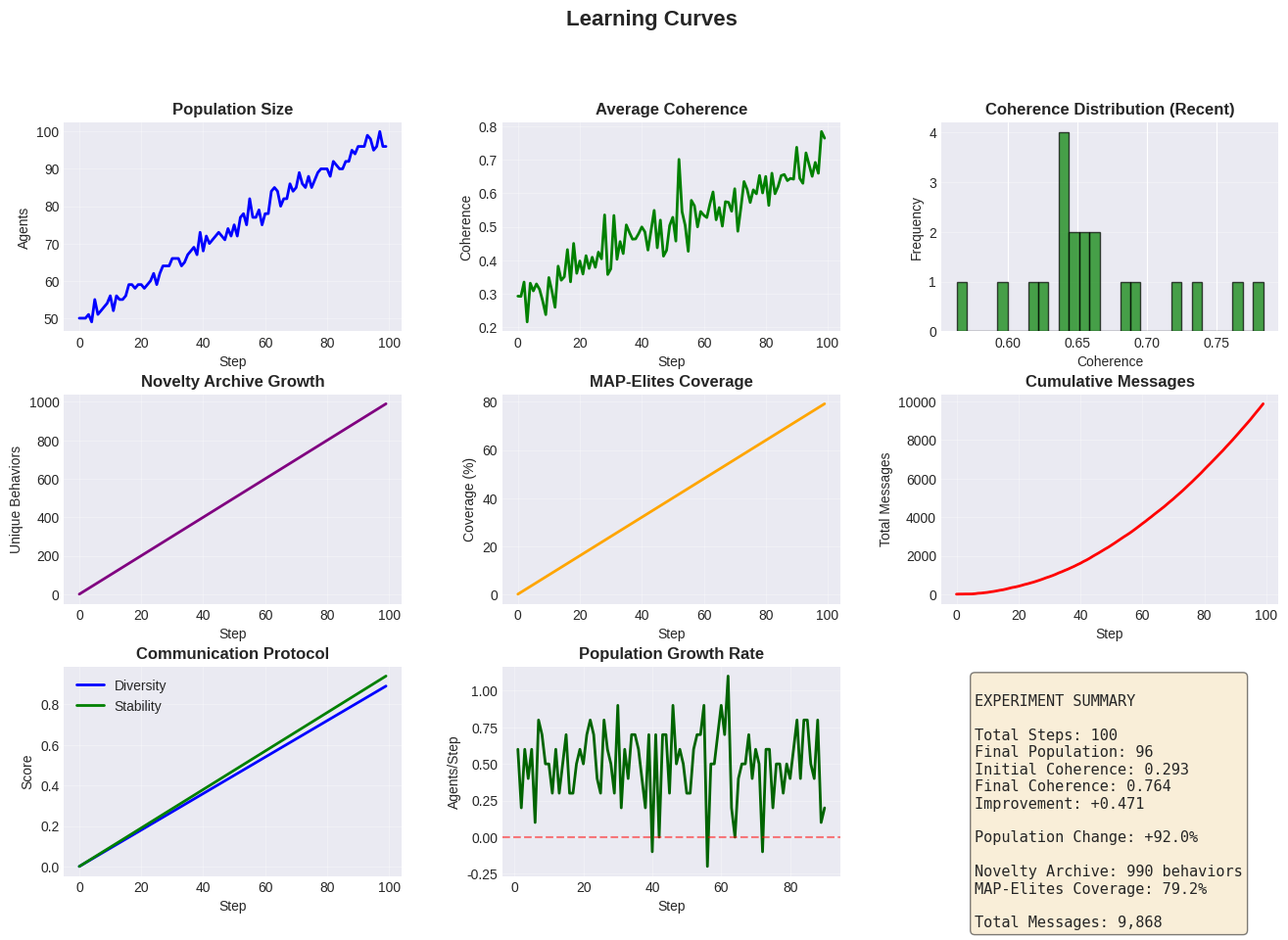
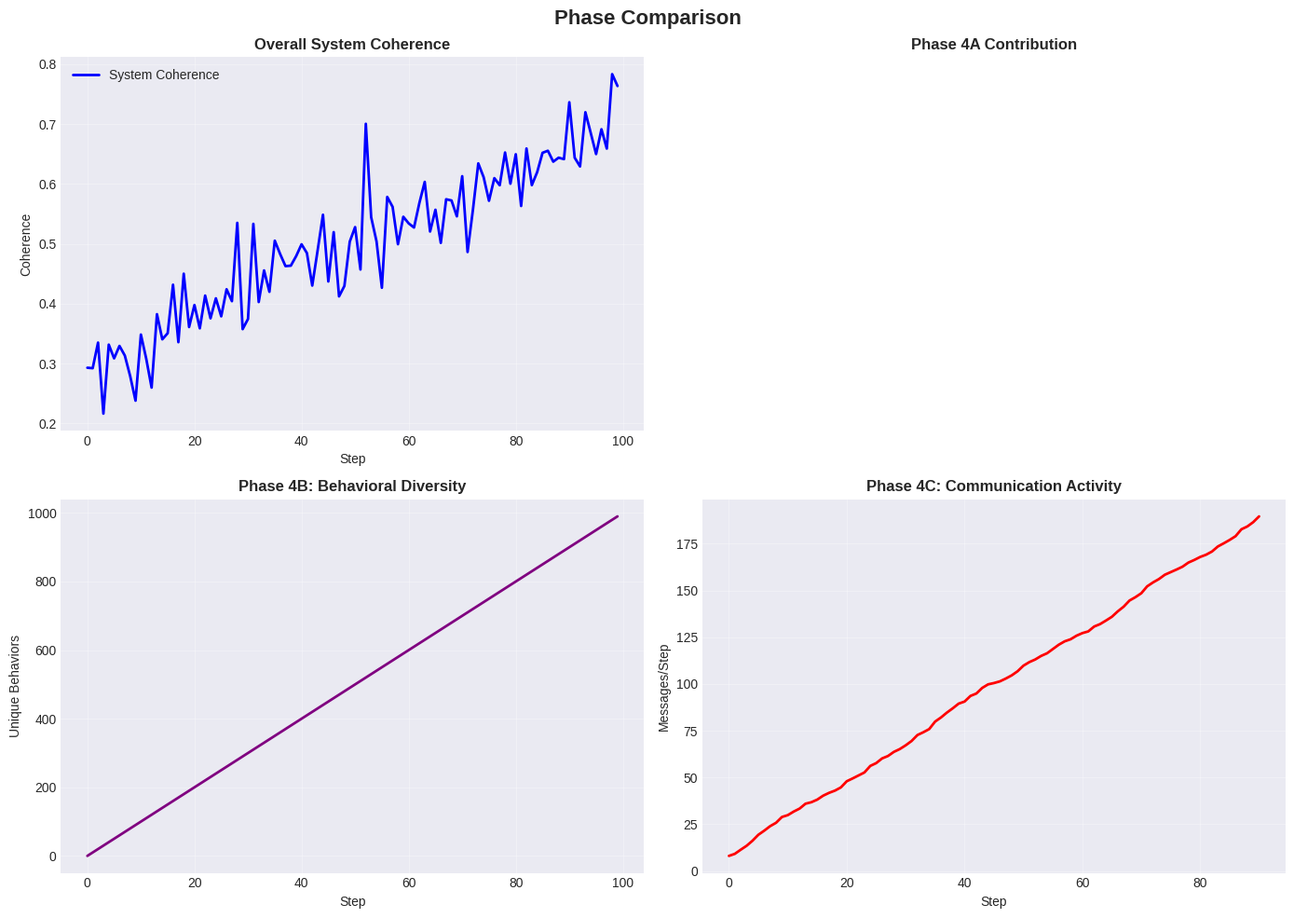

These charts were generated, in order, by the following Python code:
"""
GENESIS Phase 4: Visualization Tools

Comprehensive visualization suite for analyzing experiment results:
- Learning curves
- Population dynamics
- Behavioral diversity (MAP-Elites)
- Communication networks
- Optimization performance
- Long-term trends

Usage:
    from visualization_tools import ExperimentVisualizer

    viz = ExperimentVisualizer()
    viz.plot_learning_curves(stats_history)
    viz.plot_communication_network(manager)
    viz.save_all_figures('results/')
"""

import numpy as np
import matplotlib.pyplot as plt
import matplotlib.patches as mpatches
from matplotlib.gridspec import GridSpec
from typing import Dict, List, Optional
from pathlib import Path
import json


class ExperimentVisualizer:
    """
    Comprehensive visualization suite for GENESIS experiments
    """

    def __init__(self, style: str = 'seaborn-v0_8-darkgrid', figsize=(12, 8)):
        """
        Initialize visualizer

        Args:
            style: Matplotlib style
            figsize: Default figure size
        """
        try:
            plt.style.use(style)
        except:
            plt.style.use('default')

        self.figsize = figsize
        self.figures = {}

    def plot_learning_curves(self, stats_history: List[Dict],
                            title: str = "Learning Curves",
                            save_path: Optional[str] = None):
        """
        Plot comprehensive learning curves

        Args:
            stats_history: List of statistics dictionaries
            title: Plot title
            save_path: Path to save figure
        """
        fig = plt.figure(figsize=(16, 10))
        gs = GridSpec(3, 3, figure=fig, hspace=0.3, wspace=0.3)

        steps = np.arange(len(stats_history))

        # Extract metrics
        population = [s['population_size'] for s in stats_history]
        coherence = [s['avg_coherence'] for s in stats_history]

        # 1. Population Size
        ax1 = fig.add_subplot(gs[0, 0])
        ax1.plot(steps, population, 'b-', linewidth=2)
        ax1.set_title('Population Size', fontsize=12, fontweight='bold')
        ax1.set_xlabel('Step')
        ax1.set_ylabel('Agents')
        ax1.grid(True, alpha=0.3)

        # 2. Average Coherence
        ax2 = fig.add_subplot(gs[0, 1])
        ax2.plot(steps, coherence, 'g-', linewidth=2)
        ax2.set_title('Average Coherence', fontsize=12, fontweight='bold')
        ax2.set_xlabel('Step')
        ax2.set_ylabel('Coherence')
        ax2.grid(True, alpha=0.3)

        # 3. Coherence Distribution (last 20%)
        ax3 = fig.add_subplot(gs[0, 2])
        recent_coherence = coherence[-len(coherence)//5:]
        ax3.hist(recent_coherence, bins=30, color='green', alpha=0.7, edgecolor='black')
        ax3.set_title('Coherence Distribution (Recent)', fontsize=12, fontweight='bold')
        ax3.set_xlabel('Coherence')
        ax3.set_ylabel('Frequency')
        ax3.grid(True, alpha=0.3, axis='y')

        # 4. Phase 4B: Novelty Search
        if 'phase4b' in stats_history[-1] and 'novelty_search' in stats_history[-1]['phase4b']:
            ax4 = fig.add_subplot(gs[1, 0])
            archive_sizes = []
            for s in stats_history:
                if 'phase4b' in s and 'novelty_search' in s['phase4b']:
                    archive_sizes.append(s['phase4b']['novelty_search']['archive']['size'])
                else:
                    archive_sizes.append(0)

            ax4.plot(steps, archive_sizes, 'purple', linewidth=2)
            ax4.set_title('Novelty Archive Growth', fontsize=12, fontweight='bold')
            ax4.set_xlabel('Step')
            ax4.set_ylabel('Unique Behaviors')
            ax4.grid(True, alpha=0.3)

        # 5. Phase 4B: MAP-Elites Coverage
        if 'phase4b' in stats_history[-1] and 'map_elites' in stats_history[-1]['phase4b']:
            ax5 = fig.add_subplot(gs[1, 1])
            coverage = []
            for s in stats_history:
                if 'phase4b' in s and 'map_elites' in s['phase4b']:
                    coverage.append(s['phase4b']['map_elites']['archive']['coverage'] * 100)
                else:
                    coverage.append(0)

            ax5.plot(steps, coverage, 'orange', linewidth=2)
            ax5.set_title('MAP-Elites Coverage', fontsize=12, fontweight='bold')
            ax5.set_xlabel('Step')
            ax5.set_ylabel('Coverage (%)')
            ax5.grid(True, alpha=0.3)

        # 6. Phase 4C: Communication Volume
        if 'phase4c' in stats_history[-1] and 'communication' in stats_history[-1]['phase4c']:
            ax6 = fig.add_subplot(gs[1, 2])
            messages = []
            for s in stats_history:
                if 'phase4c' in s and 'communication' in s['phase4c']:
                    messages.append(s['phase4c']['communication'].get('total_messages', 0))
                else:
                    messages.append(0)

            ax6.plot(steps, np.cumsum(messages), 'red', linewidth=2)
            ax6.set_title('Cumulative Messages', fontsize=12, fontweight='bold')
            ax6.set_xlabel('Step')
            ax6.set_ylabel('Total Messages')
            ax6.grid(True, alpha=0.3)

        # 7. Phase 4C: Protocol Metrics
        if 'phase4c' in stats_history[-1] and 'protocol_analysis' in stats_history[-1]['phase4c']:
            ax7 = fig.add_subplot(gs[2, 0])
            diversity = []
            stability = []
            for s in stats_history:
                if 'phase4c' in s and 'protocol_analysis' in s['phase4c']:
                    diversity.append(s['phase4c']['protocol_analysis'].get('signal_diversity', 0))
                    stability.append(s['phase4c']['protocol_analysis'].get('signal_stability', 0))
                else:
                    diversity.append(0)
                    stability.append(0)

            ax7.plot(steps, diversity, 'blue', linewidth=2, label='Diversity')
            ax7.plot(steps, stability, 'green', linewidth=2, label='Stability')
            ax7.set_title('Communication Protocol', fontsize=12, fontweight='bold')
            ax7.set_xlabel('Step')
            ax7.set_ylabel('Score')
            ax7.legend()
            ax7.grid(True, alpha=0.3)

        # 8. Growth Rates
        ax8 = fig.add_subplot(gs[2, 1])
        if len(population) > 10:
            window = min(10, len(population) // 10)
            growth_rate = np.diff(population)
            growth_rate_smooth = np.convolve(growth_rate, np.ones(window)/window, mode='valid')

            ax8.plot(steps[1:len(growth_rate_smooth)+1], growth_rate_smooth, 'darkgreen', linewidth=2)
            ax8.axhline(y=0, color='r', linestyle='--', alpha=0.5)
            ax8.set_title('Population Growth Rate', fontsize=12, fontweight='bold')
            ax8.set_xlabel('Step')
            ax8.set_ylabel('Agents/Step')
            ax8.grid(True, alpha=0.3)

        # 9. Summary Statistics
        ax9 = fig.add_subplot(gs[2, 2])
        ax9.axis('off')

        summary_text = f"""
EXPERIMENT SUMMARY

Total Steps: {len(stats_history):,}
Final Population: {population[-1]}
Initial Coherence: {coherence[0]:.3f}
Final Coherence: {coherence[-1]:.3f}
Improvement: {coherence[-1] - coherence[0]:+.3f}

Population Change: {((population[-1] / population[0]) - 1) * 100:+.1f}%
"""

        if 'phase4b' in stats_history[-1]:
            if 'novelty_search' in stats_history[-1]['phase4b']:
                ns = stats_history[-1]['phase4b']['novelty_search']
                summary_text += f"\nNovelty Archive: {ns['unique_behaviors']:,} behaviors"

            if 'map_elites' in stats_history[-1]['phase4b']:
                me = stats_history[-1]['phase4b']['map_elites']['archive']
                summary_text += f"\nMAP-Elites Coverage: {me['coverage']:.1%}"

        if 'phase4c' in stats_history[-1]:
            if 'communication' in stats_history[-1]['phase4c']:
                comm = stats_history[-1]['phase4c']['communication']
                total_msgs = sum(messages)
                summary_text += f"\n\nTotal Messages: {total_msgs:,}"

        ax9.text(0.1, 0.95, summary_text, transform=ax9.transAxes,
                fontsize=11, verticalalignment='top', fontfamily='monospace',
                bbox=dict(boxstyle='round', facecolor='wheat', alpha=0.5))

        fig.suptitle(title, fontsize=16, fontweight='bold', y=0.995)

        if save_path:
            plt.savefig(save_path, dpi=300, bbox_inches='tight')
            print(f"Saved: {save_path}")

        self.figures['learning_curves'] = fig
        return fig

    def plot_map_elites_heatmap(self, manager,
                                title: str = "MAP-Elites Behavior Space",
                                save_path: Optional[str] = None):
        """
        Plot MAP-Elites archive as heatmap

        Args:
            manager: Manager with MAP-Elites
            title: Plot title
            save_path: Path to save figure
        """
        if not hasattr(manager, 'map_elites') or manager.map_elites is None:
            print("No MAP-Elites archive available")
            return None

        fig, axes = plt.subplots(1, 2, figsize=(16, 6))

        # Get archive
        archive = manager.map_elites.archive
        behavior_space = manager.map_elites.behavior_space

        # Create grid
        grid_size = behavior_space.grid_size
        fitness_grid = np.full((grid_size, grid_size), np.nan)
        count_grid = np.zeros((grid_size, grid_size))

        for niche, solution in archive.items():
            i, j = divmod(niche, grid_size)
            if i < grid_size and j < grid_size:
                fitness_grid[i, j] = solution.fitness
                count_grid[i, j] = 1

        # Plot fitness heatmap
        im1 = axes[0].imshow(fitness_grid, cmap='viridis', aspect='auto', origin='lower')
        axes[0].set_title('Fitness by Niche', fontsize=14, fontweight='bold')
        axes[0].set_xlabel('Behavior Dimension 2')
        axes[0].set_ylabel('Behavior Dimension 1')
        plt.colorbar(im1, ax=axes[0], label='Fitness')

        # Plot coverage heatmap
        im2 = axes[1].imshow(count_grid, cmap='Blues', aspect='auto', origin='lower')
        axes[1].set_title('Coverage Map', fontsize=14, fontweight='bold')
        axes[1].set_xlabel('Behavior Dimension 2')
        axes[1].set_ylabel('Behavior Dimension 1')
        plt.colorbar(im2, ax=axes[1], label='Occupied')

        # Statistics
        coverage = np.sum(count_grid > 0) / (grid_size * grid_size)
        avg_fitness = np.nanmean(fitness_grid)
        max_fitness = np.nanmax(fitness_grid)

        fig.text(0.5, 0.02,
                f"Coverage: {coverage:.1%} | Avg Fitness: {avg_fitness:.3f} | Max Fitness: {max_fitness:.3f}",
                ha='center', fontsize=12, fontweight='bold')

        fig.suptitle(title, fontsize=16, fontweight='bold')

        if save_path:
            plt.savefig(save_path, dpi=300, bbox_inches='tight')
            print(f"Saved: {save_path}")

        self.figures['map_elites'] = fig
        return fig

    def plot_optimization_comparison(self, baseline_results: Dict,
                                    optimized_results: Dict,
                                    title: str = "Optimization Performance",
                                    save_path: Optional[str] = None):
        """
        Compare baseline vs optimized performance

        Args:
            baseline_results: Baseline benchmark results
            optimized_results: Optimized benchmark results
            title: Plot title
            save_path: Path to save figure
        """
        fig, axes = plt.subplots(2, 2, figsize=(14, 10))

        # 1. Step time comparison
        ax1 = axes[0, 0]
        configurations = ['Baseline', 'Optimized']
        step_times = [baseline_results['avg_step_time'], optimized_results['avg_step_time']]
        colors = ['red', 'green']

        bars = ax1.bar(configurations, step_times, color=colors, alpha=0.7, edgecolor='black')
        ax1.set_ylabel('Avg Step Time (s)', fontweight='bold')
        ax1.set_title('Step Time Comparison', fontsize=12, fontweight='bold')
        ax1.grid(True, alpha=0.3, axis='y')

        # Add values on bars
        for bar, time in zip(bars, step_times):
            height = bar.get_height()
            ax1.text(bar.get_x() + bar.get_width()/2., height,
                    f'{time:.4f}s', ha='center', va='bottom', fontweight='bold')

        # 2. Speedup visualization
        ax2 = axes[0, 1]
        speedup = baseline_results['avg_step_time'] / optimized_results['avg_step_time']

        ax2.barh(['Speedup'], [speedup], color='gold', alpha=0.7, edgecolor='black')
        ax2.set_xlabel('Speedup Factor', fontweight='bold')
        ax2.set_title(f'Overall Speedup: {speedup:.2f}x', fontsize=12, fontweight='bold')
        ax2.grid(True, alpha=0.3, axis='x')
        ax2.text(speedup/2, 0, f'{speedup:.2f}x', ha='center', va='center',
                fontsize=16, fontweight='bold')

        # 3. Step time distributions
        ax3 = axes[1, 0]

        baseline_times = baseline_results['step_times']
        optimized_times = optimized_results['step_times']

        ax3.hist(baseline_times, bins=20, alpha=0.5, label='Baseline', color='red', edgecolor='black')
        ax3.hist(optimized_times, bins=20, alpha=0.5, label='Optimized', color='green', edgecolor='black')
        ax3.set_xlabel('Step Time (s)', fontweight='bold')
        ax3.set_ylabel('Frequency', fontweight='bold')
        ax3.set_title('Step Time Distributions', fontsize=12, fontweight='bold')
        ax3.legend()
        ax3.grid(True, alpha=0.3, axis='y')

        # 4. Optimization breakdown
        ax4 = axes[1, 1]

        if 'optimization' in optimized_results:
            opt = optimized_results['optimization']

            breakdown_text = "OPTIMIZATION BREAKDOWN\n\n"

            if 'cached_coherence' in opt:
                cc = opt['cached_coherence']
                breakdown_text += f"Cached Coherence:\n"
                breakdown_text += f"  Hit Rate: {cc.get('avg_hit_rate', 0):.1%}\n"
                breakdown_text += f"  Speedup: ~{1.0 + cc.get('avg_hit_rate', 0):.2f}x\n\n"

            if 'sparse_map_elites' in opt:
                sme = opt['sparse_map_elites']
                breakdown_text += f"Sparse MAP-Elites:\n"
                breakdown_text += f"  Skip Rate: {sme.get('skip_rate', 0):.1%}\n"
                breakdown_text += f"  Speedup: ~{sme.get('speedup_estimate', 1.0):.2f}x\n\n"

            if 'batch_processing' in opt:
                bp = opt['batch_processing']
                breakdown_text += f"Batch Processing:\n"
                breakdown_text += f"  Items: {bp.get('total_items', 0):,}\n"
                breakdown_text += f"  Throughput: {bp.get('throughput_items_per_sec', 0):.1f}/s\n"

            ax4.text(0.1, 0.9, breakdown_text, transform=ax4.transAxes,
                    fontsize=10, verticalalignment='top', fontfamily='monospace',
                    bbox=dict(boxstyle='round', facecolor='lightblue', alpha=0.5))

        ax4.axis('off')

        fig.suptitle(title, fontsize=16, fontweight='bold')
        plt.tight_layout()

        if save_path:
            plt.savefig(save_path, dpi=300, bbox_inches='tight')
            print(f"Saved: {save_path}")

        self.figures['optimization'] = fig
        return fig

    def plot_phase_comparison(self, stats_history: List[Dict],
                             title: str = "Phase Comparison",
                             save_path: Optional[str] = None):
        """
        Compare contributions of different phases

        Args:
            stats_history: Statistics history
            title: Plot title
            save_path: Path to save figure
        """
        fig, axes = plt.subplots(2, 2, figsize=(14, 10))

        steps = np.arange(len(stats_history))

        # Extract metrics
        base_coherence = [s['avg_coherence'] for s in stats_history]

        # 1. Overall coherence
        ax1 = axes[0, 0]
        ax1.plot(steps, base_coherence, 'blue', linewidth=2, label='System Coherence')
        ax1.set_title('Overall System Coherence', fontsize=12, fontweight='bold')
        ax1.set_xlabel('Step')
        ax1.set_ylabel('Coherence')
        ax1.legend()
        ax1.grid(True, alpha=0.3)

        # 2. Phase 4A contribution (if available)
        ax2 = axes[0, 1]
        if 'phase4a' in stats_history[-1]:
            # Could track specific Phase 4A metrics
            ax2.text(0.5, 0.5, 'Phase 4A:\nAdvanced Intelligence\n\n✓ Multi-Teacher\n✓ Learned Memory\n✓ Knowledge Guidance',
                    transform=ax2.transAxes, ha='center', va='center',
                    fontsize=11, bbox=dict(boxstyle='round', facecolor='lightgreen', alpha=0.7))
        ax2.set_title('Phase 4A Contribution', fontsize=12, fontweight='bold')
        ax2.axis('off')

        # 3. Phase 4B contribution
        ax3 = axes[1, 0]
        if 'phase4b' in stats_history[-1]:
            unique_behaviors = []
            for s in stats_history:
                if 'phase4b' in s and 'novelty_search' in s['phase4b']:
                    unique_behaviors.append(s['phase4b']['novelty_search']['unique_behaviors'])
                else:
                    unique_behaviors.append(0)

            ax3.plot(steps, unique_behaviors, 'purple', linewidth=2)
            ax3.set_title('Phase 4B: Behavioral Diversity', fontsize=12, fontweight='bold')
            ax3.set_xlabel('Step')
            ax3.set_ylabel('Unique Behaviors')
            ax3.grid(True, alpha=0.3)

        # 4. Phase 4C contribution
        ax4 = axes[1, 1]
        if 'phase4c' in stats_history[-1]:
            messages_per_step = []
            for s in stats_history:
                if 'phase4c' in s and 'communication' in s['phase4c']:
                    messages_per_step.append(s['phase4c']['communication'].get('total_messages', 0))
                else:
                    messages_per_step.append(0)

            # Running average
            if len(messages_per_step) > 10:
                window = 10
                messages_smooth = np.convolve(messages_per_step, np.ones(window)/window, mode='valid')
                ax4.plot(steps[:len(messages_smooth)], messages_smooth, 'red', linewidth=2)
            else:
                ax4.plot(steps, messages_per_step, 'red', linewidth=2)

            ax4.set_title('Phase 4C: Communication Activity', fontsize=12, fontweight='bold')
            ax4.set_xlabel('Step')
            ax4.set_ylabel('Messages/Step')
            ax4.grid(True, alpha=0.3)

        fig.suptitle(title, fontsize=16, fontweight='bold')
        plt.tight_layout()

        if save_path:
            plt.savefig(save_path, dpi=300, bbox_inches='tight')
            print(f"Saved: {save_path}")

        self.figures['phase_comparison'] = fig
        return fig

    def save_all_figures(self, output_dir: str):
        """
        Save all created figures

        Args:
            output_dir: Directory to save figures
        """
        output_path = Path(output_dir)
        output_path.mkdir(parents=True, exist_ok=True)

        for name, fig in self.figures.items():
            save_path = output_path / f"{name}.png"
            fig.savefig(save_path, dpi=300, bbox_inches='tight')
            print(f"Saved: {save_path}")

    def close_all(self):
        """Close all figures"""
        for fig in self.figures.values():
            plt.close(fig)
        self.figures.clear()


def load_experiment_data(results_dir: str) -> Dict:
    """
    Load experiment data from directory

    Args:
        results_dir: Directory containing experiment results

    Returns:
        Dictionary with loaded data
    """
    results_path = Path(results_dir)

    data = {}

    # Load statistics
    stats_file = results_path / 'logs' / 'statistics.json'
    if stats_file.exists():
        with open(stats_file, 'r') as f:
            data['statistics'] = json.load(f)

    # Load config
    config_file = results_path / 'config.json'
    if config_file.exists():
        with open(config_file, 'r') as f:
            data['config'] = json.load(f)

    return data


if __name__ == '__main__':
    print("\n" + "="*70)
    print("GENESIS Phase 4: Visualization Tools Test")
    print("="*70)
    print()

    # Example usage
    print("Creating example visualizations...")

    # Generate dummy data for demonstration
    np.random.seed(42)
    n_steps = 100

    stats_history = []
    for step in range(n_steps):
        stats = {
            'population_size': int(50 + step * 0.5 + np.random.randn() * 2),
            'avg_coherence': 0.3 + (step / n_steps) * 0.4 + np.random.randn() * 0.05,
            'phase4b': {
                'novelty_search': {
                    'archive': {'size': step * 10},
                    'unique_behaviors': step * 10,
                    'avg_novelty': 0.5 + np.random.randn() * 0.1
                },
                'map_elites': {
                    'archive': {
                        'coverage': min(1.0, step / n_steps * 0.8),
                        'size': step * 5,
                        'avg_fitness': 0.5 + (step / n_steps) * 0.3
                    }
                }
            },
            'phase4c': {
                'communication': {
                    'total_messages': max(0, int(step * 2 + np.random.randn() * 5))
                },
                'protocol_analysis': {
                    'signal_diversity': min(1.0, step / n_steps * 0.9),
                    'signal_stability': min(1.0, step / n_steps * 0.95)
                }
            }
        }
        stats_history.append(stats)

    # Create visualizer
    viz = ExperimentVisualizer()

    # Generate plots
    print("Generating learning curves...")
    viz.plot_learning_curves(stats_history, save_path='example_learning_curves.png')

    print("Generating phase comparison...")
    viz.plot_phase_comparison(stats_history, save_path='example_phase_comparison.png')

    print("\n✓ Example visualizations created")
    print("  - example_learning_curves.png")
    print("  - example_phase_comparison.png")
    print()
